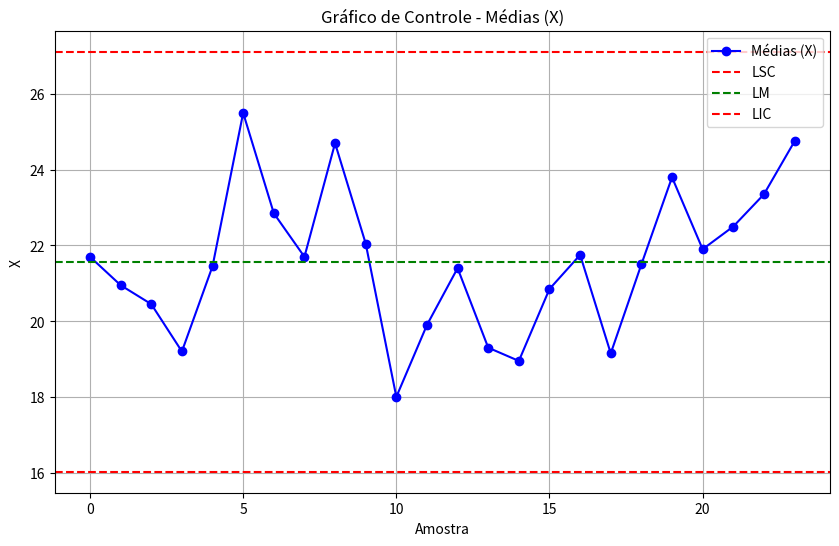

Generate this figure with matplotlib:
import matplotlib.pyplot as plt

valores = [22.7,
           20.7,
           21.2,
           19.7,
           18.7,
           24.2,
           26.8,
           18.9,
           24.5,
           24.9,
           19.2,
           16.8,
           23.0,
           19.8,
           18.8,
           19.1,
           22.6,
           20.9,
           17.4,
           25.6,
           22.0,
           21.8,
           23.2,
           23.5,
           26.0,]

rm = [abs(valores[i] - valores[i+1]) for i in range(len(valores) - 1)]
x_barr = [(valores[i] + valores[i+1])/2 for i in range(len(valores) - 1)]

print(x_barr)

X_ = sum(valores)/len(valores)
Rm = sum(rm)/len(rm)


#para grafico de Rm
LSC_rm = 3.267*2.95
LM_rm = Rm
LIC_rm = None

#para grafico x
LSC_x = 21.57+1.880*2.95
LM_x = 21.57
LIC_x = 21.57-1.880*2.95



# Plotar gráfico de controle para médias (X)
plt.figure(figsize=(10, 6))
plt.plot(x_barr, marker='o', linestyle='-', color='b', label='Médias (X)')
plt.axhline(y=LSC_x, color='r', linestyle='--', label='LSC')
plt.axhline(y=LM_x, color='g', linestyle='--', label='LM')
plt.axhline(y=LIC_x, color='r', linestyle='--', label='LIC')
plt.title('Gráfico de Controle - Médias (X)')
plt.xlabel('Amostra')
plt.ylabel('X')
plt.legend()
plt.grid(True)
plt.show()